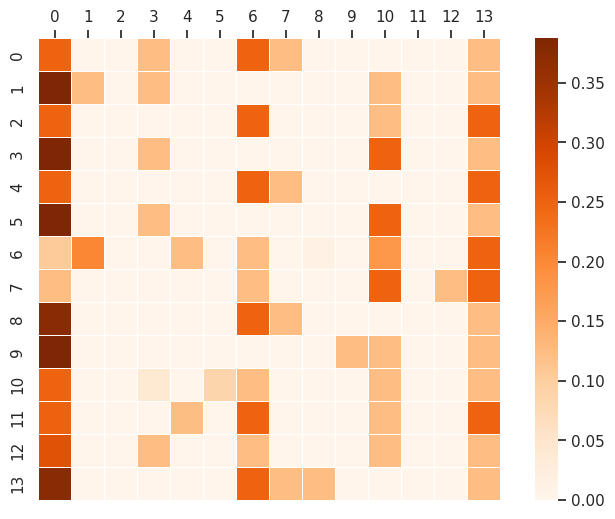

Python code for this plot:
# -*- coding: utf-8 -*-
import numpy as np; np.random.seed(0)
import seaborn as sns; sns.set()
import matplotlib.pyplot as plt

img_intra = [[2.50000000e-01, 4.64288506e-28, 3.38559431e-34, 1.24999985e-01,
  7.40811361e-28, 1.21071935e-08, 2.50000000e-01, 1.25000000e-01,
  0.00000000e+00, 7.72665294e-33, 2.19590367e-23, 5.19231548e-32,
  0.00000000e+00, 1.25000000e-01],
 [4.99998003e-01, 1.24999911e-01, 0.00000000e+00, 1.25000000e-01,
  9.28927103e-24, 3.93361472e-17, 2.21353316e-28, 0.00000000e+00,
  3.08650650e-37, 2.42937281e-36, 1.25002086e-01, 2.77457096e-43,
  0.00000000e+00, 1.25000000e-01],
 [2.49987319e-01, 1.40129846e-45, 6.28797557e-23, 1.84116646e-29,
  1.79586104e-15, 2.15202595e-35, 2.50000000e-01, 1.56258764e-20,
  3.83008512e-12, 0.00000000e+00, 1.25000000e-01, 1.27315598e-33,
  0.00000000e+00, 2.49998331e-01],
 [5.00000000e-01, 3.70554087e-15, 0.00000000e+00, 1.25000000e-01,
  0.00000000e+00, 8.49289009e-13, 0.00000000e+00, 0.00000000e+00,
  0.00000000e+00, 4.69501716e-13, 2.50000000e-01, 0.00000000e+00,
  0.00000000e+00, 1.25000000e-01],
 [2.49999836e-01, 0.00000000e+00, 1.34037914e-21, 2.80560972e-40,
  2.00832635e-20, 1.40129846e-44, 2.50000000e-01, 1.25000000e-01,
  1.98098416e-29, 4.71295354e-36, 1.65483712e-07, 1.83151409e-32,
  0.00000000e+00, 2.50000000e-01],
 [5.00000000e-01, 2.47110554e-09, 0.00000000e+00, 1.25000000e-01,
  5.09512122e-42, 4.39721696e-15, 2.28442647e-21, 0.00000000e+00,
  0.00000000e+00, 6.22416971e-32, 2.50000000e-01, 3.41916825e-43,
  0.00000000e+00, 1.25000000e-01],
 [1.05423078e-01, 2.01592445e-01, 1.79851475e-28, 3.54482353e-07,
  1.25000000e-01, 2.92353576e-12, 1.25000000e-01, 1.04054794e-34,
  1.49943111e-02, 3.54240609e-26, 1.77989781e-01, 6.82536689e-36,
  9.79062342e-09, 2.50000000e-01],
 [1.25000000e-01, 5.42353228e-12, 7.20925954e-18, 2.82016055e-12,
  2.63373376e-08, 4.60475116e-28, 1.25000000e-01, 1.53291581e-34,
  3.68440935e-14, 2.81716807e-23, 2.49999970e-01, 1.52115831e-27,
  1.24882482e-01, 2.50000000e-01],
 [3.75000000e-01, 0.00000000e+00, 0.00000000e+00, 0.00000000e+00,
  1.16987656e-22, 0.00000000e+00, 2.50000000e-01, 1.25000000e-01,
  3.40215887e-15, 0.00000000e+00, 1.30180627e-42, 3.75525894e-31,
  0.00000000e+00, 1.25000045e-01],
 [6.11169696e-01, 2.12221921e-17, 0.00000000e+00, 6.91723230e-08,
  3.85967486e-35, 1.51204938e-12, 0.00000000e+00, 0.00000000e+00,
  6.11497458e-22, 1.24999925e-01, 1.25000000e-01, 0.00000000e+00,
  0.00000000e+00, 1.25000000e-01],
 [2.49998808e-01, 2.24910293e-17, 6.87324928e-07, 3.95717397e-02,
  9.39421081e-17, 8.54282603e-02, 1.25000179e-01, 5.31141908e-10,
  1.21072187e-42, 8.05190523e-25, 1.25000000e-01, 1.12255576e-22,
  0.00000000e+00, 1.25000000e-01],
 [2.52182931e-01, 8.87179436e-13, 5.28800995e-40, 1.00344468e-33,
  1.22817069e-01, 1.03074500e-20, 2.50000000e-01, 0.00000000e+00,
  1.41397588e-28, 0.00000000e+00, 1.25000000e-01, 1.43131920e-22,
  0.00000000e+00, 2.50000000e-01],
 [2.75490999e-01, 1.22216995e-26, 0.00000000e+00, 1.25000000e-01,
  8.27537502e-32, 3.53835320e-12, 1.25000000e-01, 1.11054349e-24,
  0.00000000e+00, 8.40779079e-45, 1.25000000e-01, 5.02756398e-24,
  0.00000000e+00, 1.25000000e-01],
 [3.75000000e-01, 2.88489778e-23, 0.00000000e+00, 0.00000000e+00,
  6.19552239e-12, 3.70210443e-39, 2.50000000e-01, 1.25000000e-01,
  1.24272361e-01, 0.00000000e+00, 0.00000000e+00, 5.97874377e-25,
  0.00000000e+00, 1.25243858e-01]]


f, ax = plt.subplots(figsize=(9, 6))
ax = sns.heatmap(img_intra, robust=True, cmap='Oranges', square=True, linewidths=.5)
ax.tick_params(axis='x',labeltop=True, labelbottom=False)
ax.xaxis.tick_top()

plt.show()

img_to_ques = [[0.17243944, 0.11383596, 0.2763755,  0.2496493,  0.1876998],
               [0.20537847, 0.11077999, 0.2486122,  0.32798395, 0.10724542],
               [0.15631968, 0.10285641, 0.3175846,  0.27061024, 0.1526291],
               [0.22875626, 0.12324862, 0.23305064, 0.3229933,  0.09195115],
               [0.17091578, 0.11308139, 0.2794897,  0.23939577, 0.19711734],
               [0.20974836, 0.11312319, 0.24218428, 0.33595115, 0.09899307],
               [0.28771493, 0.20174114, 0.29560262, 0.13380657, 0.08113472],
               [0.3226854,  0.22605318, 0.2430469,  0.10765542, 0.10055913],
               [0.16272706, 0.11721832, 0.31334037, 0.23898695, 0.16772726],
               [0.20960878, 0.11357054, 0.23937684, 0.32333156, 0.11411229],
               [0.27597696, 0.18625547, 0.22891703, 0.16515198, 0.14369859],
               [0.24267754, 0.17693126, 0.32172585, 0.16663817, 0.0920272 ],
               [0.20006591, 0.14145614, 0.26515093, 0.25555107, 0.13777593],
               [0.16200007, 0.11175721, 0.26626536, 0.3304194,  0.12955797]]

ques_to_img =  [[0.01996823, 0.01853671, 0.02175271, 0.03380387, 0.1029,     0.03820533,
                 0.07306205, 0.09747708, 0.02842714, 0.02278875, 0.03949055, 0.03704789, 0.04696754, 0.06089079],
                [0.02120521, 0.02004461, 0.02205413, 0.03548722, 0.10317884, 0.03755744,
                 0.07315425, 0.09339094, 0.03124494, 0.02273483, 0.03334457, 0.03775161, 0.04925591, 0.05538353],
                [0.07023686, 0.02063289, 0.02975435, 0.02168505, 0.10342558, 0.0205133,
                 0.02746727, 0.03112916, 0.05437697, 0.03419766, 0.00964225, 0.04686771, 0.00781624, 0.10181677],
                [0.05265766, 0.03085848, 0.03918853, 0.0365004,  0.08260331, 0.0284658,
                 0.02490009, 0.04478282, 0.05493039, 0.04039419, 0.01280532, 0.0387696,  0.0380981,  0.12236947],
                [0.05864368, 0.03173285, 0.04372377, 0.02746271, 0.09324255, 0.02666025,
                 0.03672605, 0.05957265, 0.06904224, 0.03264423, 0.0158533,  0.05659829, 0.02487095, 0.07467097]]


